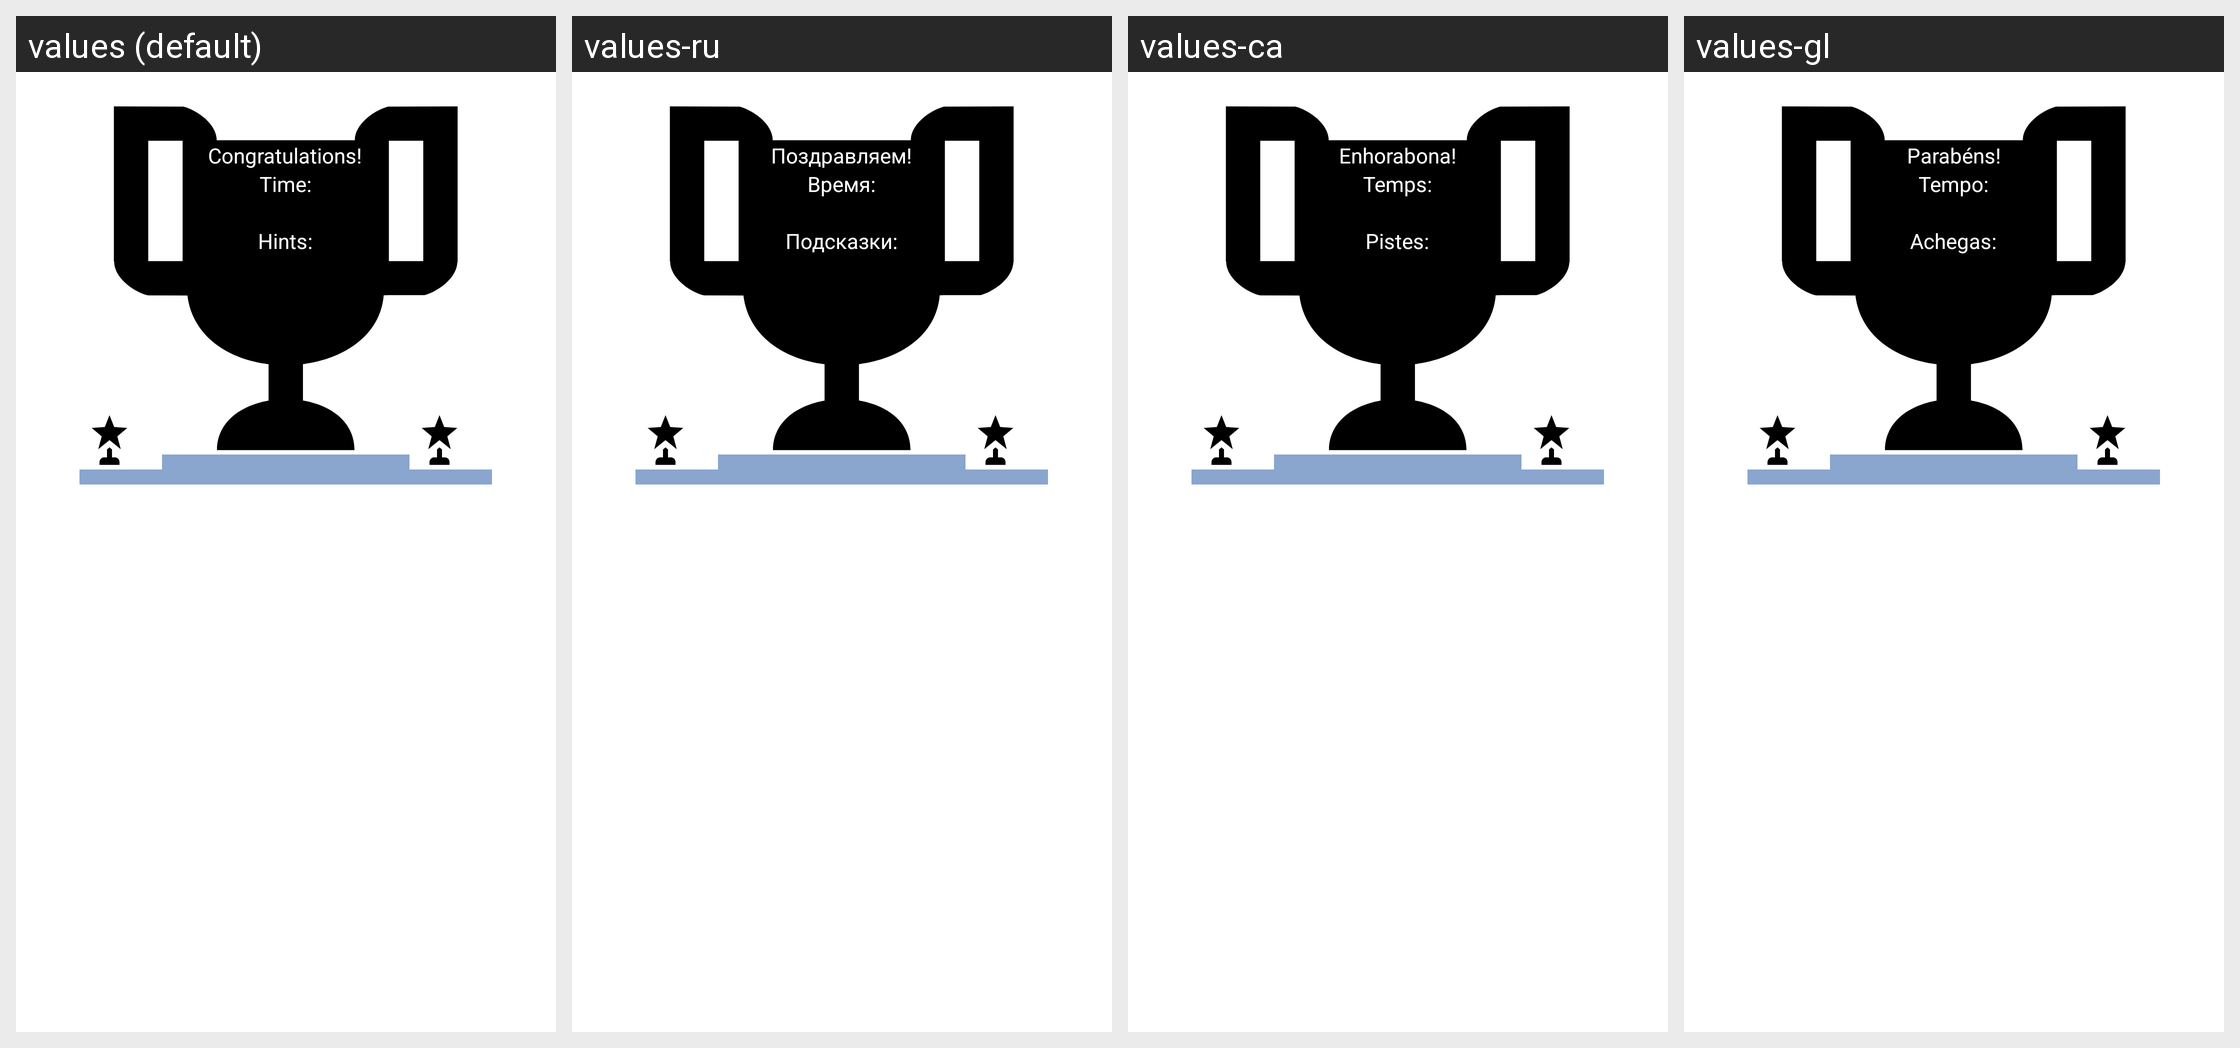

This grid shows one Android layout under several languages. Give, for every string resource on the screen, its name, the default text and each shown locale's text.
Android screen res/layout/win_screen_layout.xml rendered under 4 locales, left to right: values (default), values-ru, values-ca, values-gl. Device: Nexus 5 (rendered at 1080×1920; each locale shown at half size, 540×960, under a caption strip naming it); theme AppTheme.
Other locales in the repository, not shown: values-br, values-cs, values-de, values-es, values-fr, values-hu, values-ja, values-nb-rNO, values-pl, values-pt, values-tr, values-zh.
Strings drawn on this screen, with the default value and each locale's value (text and hints the layout hard-codes, and strings that could not be matched under every locale, appear in the picture but are not listed):

win_text
  values: Congratulations!
  values-ru: Поздравляем!
  values-ca: Enhorabona!
  values-gl: Parabéns!

win_time
  values: Time:
  values-ru: Время:
  values-ca: Temps:
  values-gl: Tempo:

win_hint
  values: Hints:
  values-ru: Подсказки:
  values-ca: Pistes:
  values-gl: Achegas:
